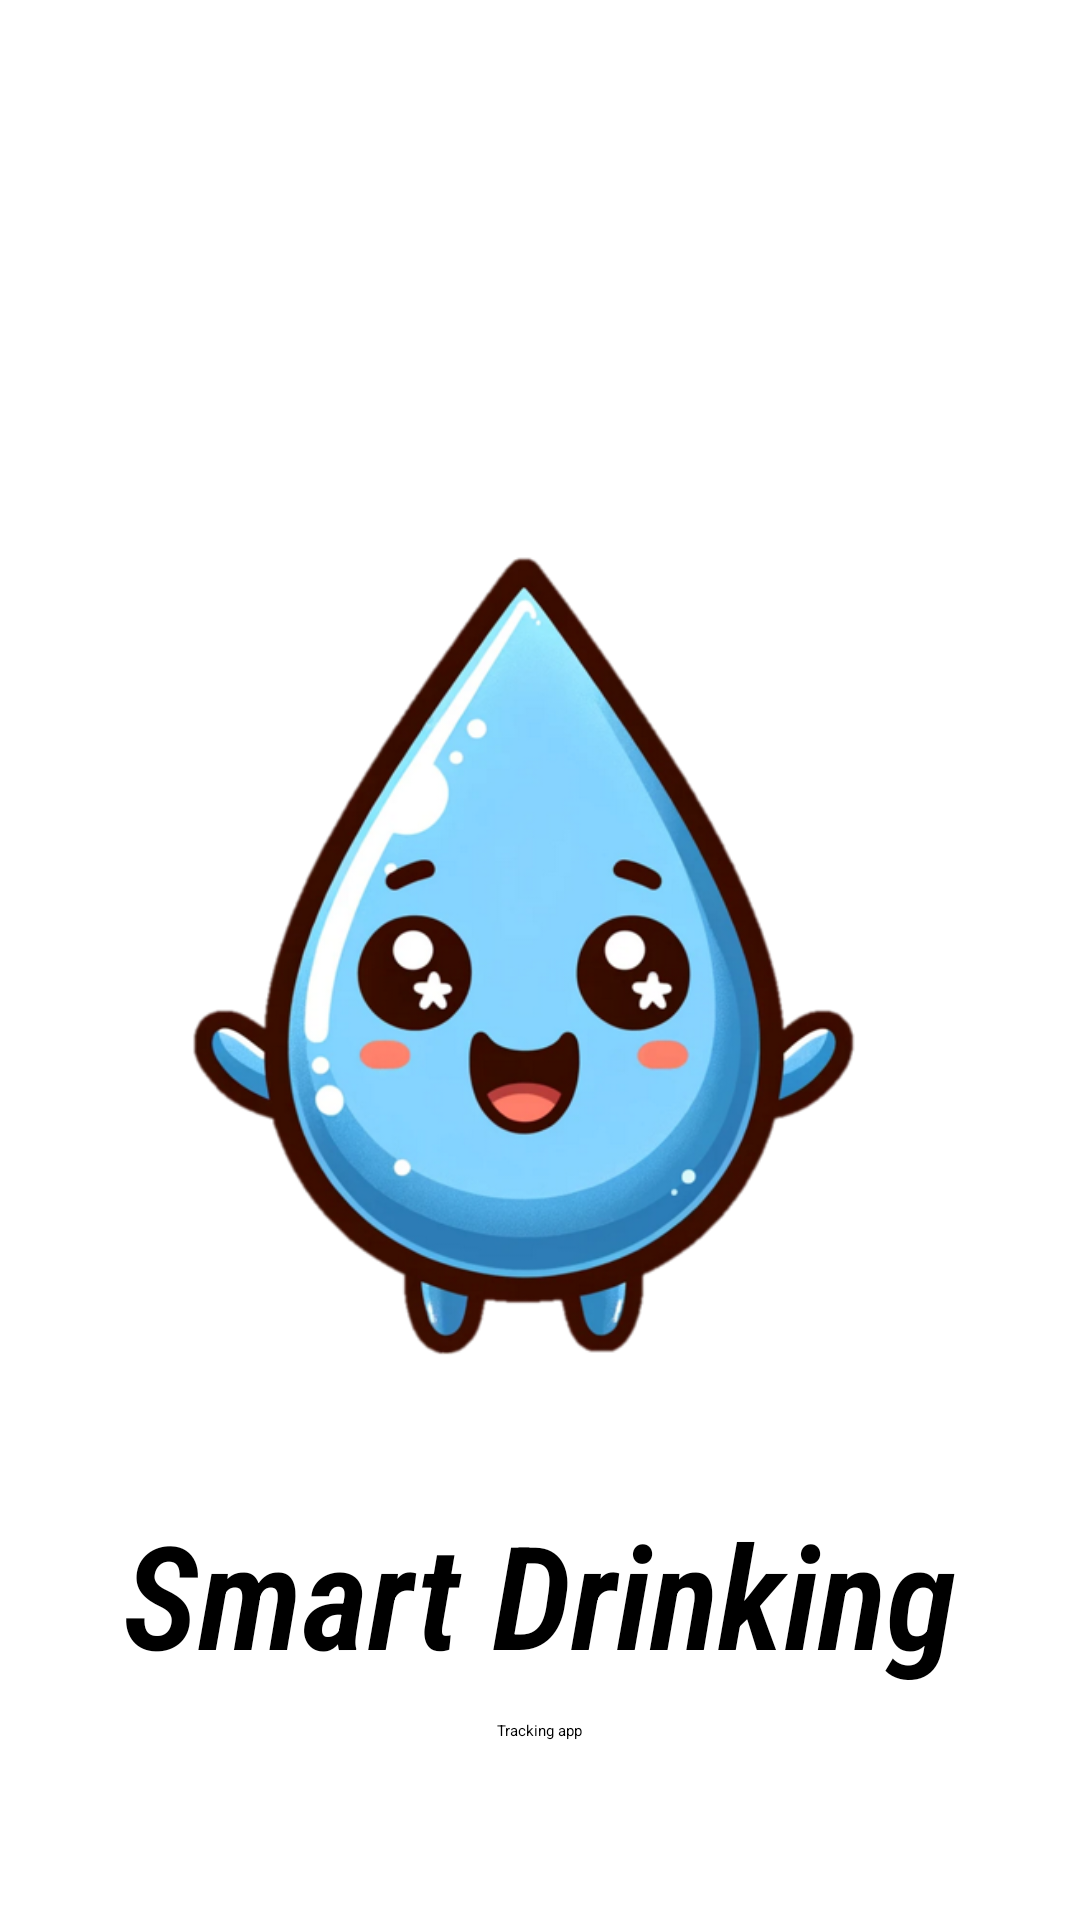

Reconstruct the res/layout file that produces this screen, plus the resources it refers to.
<!-- AndroidManifest.xml: application theme AppTheme.NoActionBar -->
<!-- res/layout/activity_main.xml -->
<?xml version="1.0" encoding="utf-8"?>
<androidx.constraintlayout.widget.ConstraintLayout xmlns:android="http://schemas.android.com/apk/res/android"
    xmlns:app="http://schemas.android.com/apk/res-auto"
    xmlns:tools="http://schemas.android.com/tools"
    android:id="@+id/main"
    android:layout_width="match_parent"
    android:layout_height="match_parent"
    tools:context=".MainActivity"
    android:background="@color/white">

    <ImageView
        android:id="@+id/gota"
        android:layout_width="292dp"
        android:layout_height="283dp"
        android:layout_marginStart="40dp"
        android:layout_marginTop="176dp"
        android:layout_marginEnd="40dp"
        android:src="@drawable/a"
        app:layout_constraintEnd_toEndOf="parent"
        app:layout_constraintHorizontal_bias="0.743"
        app:layout_constraintStart_toStartOf="parent"
        app:layout_constraintTop_toTopOf="parent" />

    <TextView
        android:id="@+id/loguitp"
        android:layout_width="wrap_content"
        android:layout_height="wrap_content"
        android:layout_marginTop="40dp"
        android:fontFamily="sans-serif-condensed-light"
        android:text="Smart Drinking"
        android:textColor="#000000"
        android:textSize="48sp"
        android:textStyle="bold|italic"
        android:typeface="sans"
        app:layout_constraintEnd_toEndOf="parent"
        app:layout_constraintHorizontal_bias="0.497"
        app:layout_constraintStart_toStartOf="parent"
        app:layout_constraintTop_toBottomOf="@+id/gota" />

    <TextView
        android:id="@+id/slogan"
        android:layout_width="wrap_content"
        android:layout_height="wrap_content"
        android:layout_marginTop="10dp"
        android:text="Tracking app"
        app:layout_constraintEnd_toEndOf="parent"
        app:layout_constraintStart_toStartOf="parent"
        app:layout_constraintTop_toBottomOf="@+id/loguitp" />

</androidx.constraintlayout.widget.ConstraintLayout>
<!-- resources referenced by this layout -->
<resources>
  <color name="white">#FFFFFFFF</color>
  <!-- drawable a: png bitmap (drawable, 186429 bytes) -->
</resources>
